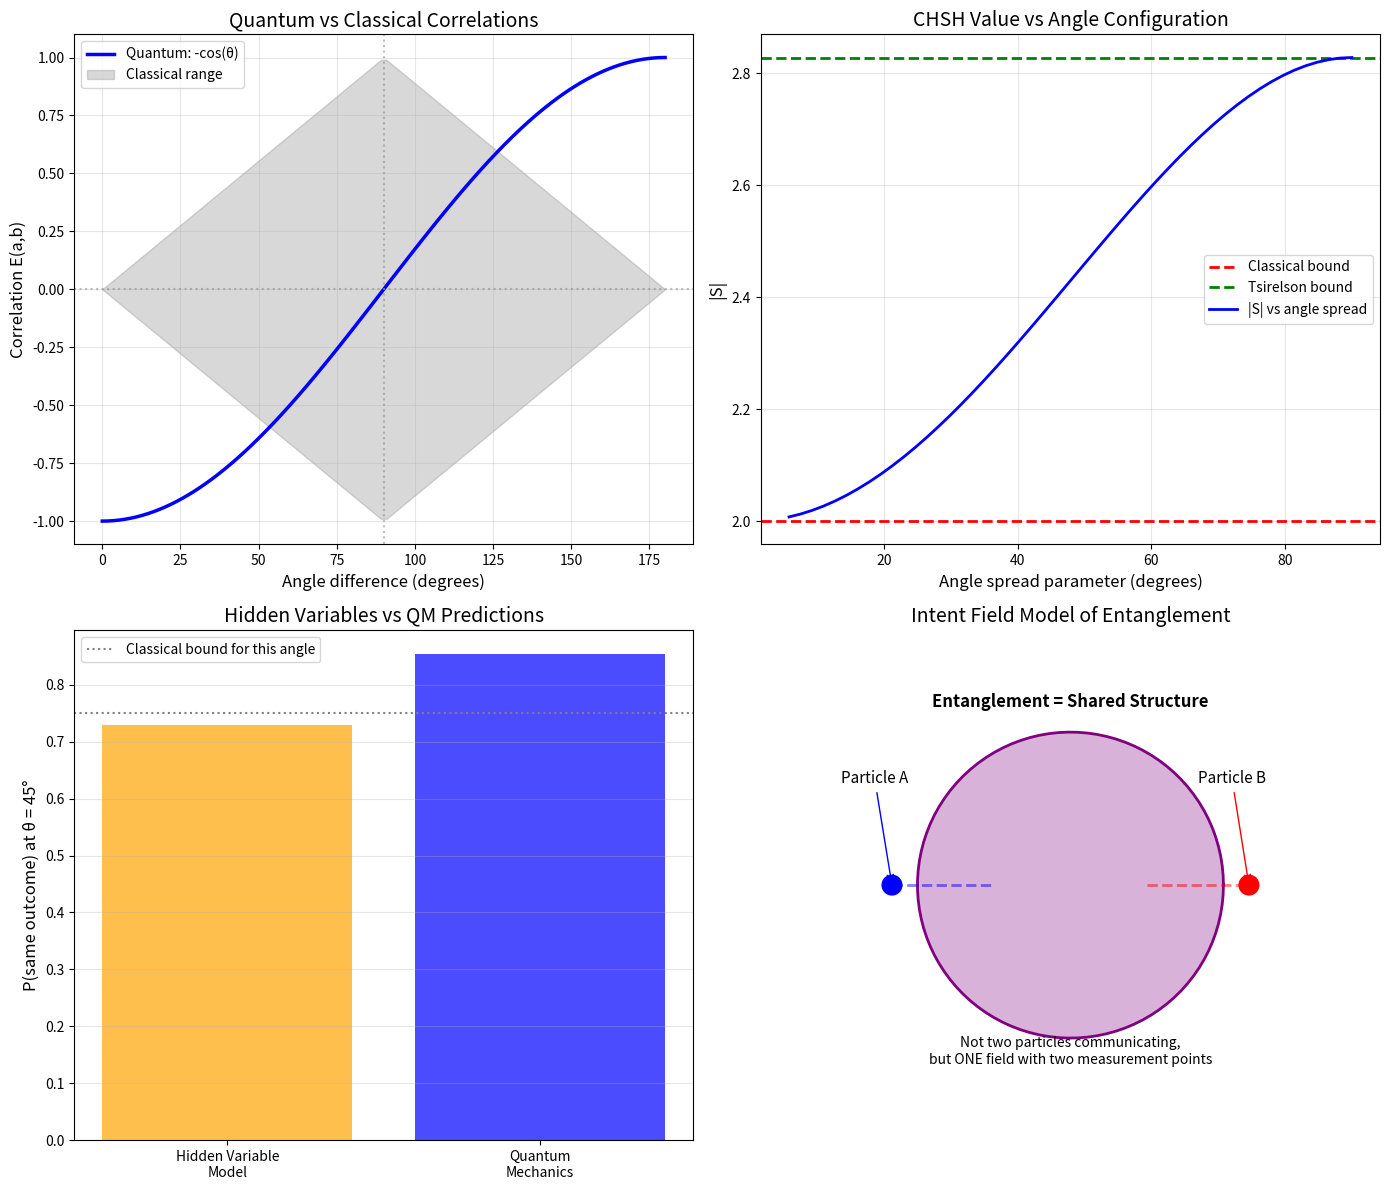

Reproduce this figure in Python. (Note: this script raises an exception after producing the figure.)
#!/usr/bin/env python3
"""
Session #230: Deep Analysis of Bell Inequality in Instrument Model

Session #229 produced S ≈ 1.43 in a simplified instrument model.
This session explores:
1. Why QM violates Bell (mathematical structure)
2. What instrument dynamics would be needed to reproduce this
3. Whether Synchronism principles suggest such dynamics

Key Question: Can the "instrument effect" interpretation reproduce
Bell violations, or does it fundamentally fail like local hidden variables?

Date: January 6, 2026
[redacted]
Session: #230
"""

import numpy as np
import matplotlib.pyplot as plt
from scipy.optimize import minimize

# =============================================================================
# PART 1: UNDERSTANDING BELL VIOLATION IN QM
# =============================================================================

print("=" * 70)
print("SESSION #230: DEEP ANALYSIS OF BELL INEQUALITY")
print("=" * 70)

print("""
WHY QUANTUM MECHANICS VIOLATES BELL INEQUALITIES

The CHSH inequality: |S| ≤ 2 for local hidden variables
Quantum mechanics achieves: S = 2√2 ≈ 2.828

The key is in how QM calculates correlations:
E(a,b) = -cos(a-b)  for singlet state

This comes from Malus's law: P(+,+) = cos²((a-b)/2)

WHY does this violate Bell?
- Hidden variables must assign definite values for ALL measurement angles
- These values must be consistent across measurements
- QM correlations require MORE correlation structure than any
  consistent assignment can provide

CRITICAL INSIGHT:
The violation comes from the FUNCTIONAL FORM of the correlation:
- Classical: E(a,b) can be at most linear in angle difference
- Quantum: E(a,b) = -cos(a-b) is SINUSOIDAL

The sinusoidal form provides stronger correlations at intermediate
angles than any classical model can achieve.
""")


# =============================================================================
# PART 2: MALUS'S LAW AND THE POLARIZER ANALOGY
# =============================================================================

print("\n" + "=" * 70)
print("PART 2: MALUS'S LAW ANALYSIS")
print("=" * 70)

def malus_law_probability(theta):
    """
    Malus's law: Probability of photon passing polarizer at angle θ
    relative to its polarization direction.

    P = cos²(θ)
    """
    return np.cos(theta)**2

def quantum_singlet_correlation(a, b):
    """
    Quantum mechanical correlation for singlet state.
    E(a,b) = -cos(a-b)

    This gives:
    P(+,+) = P(-,-) = (1 - cos(a-b))/2 = sin²((a-b)/2)
    P(+,-) = P(-,+) = (1 + cos(a-b))/2 = cos²((a-b)/2)
    """
    return -np.cos(a - b)

# Verify CHSH for QM
angles = {
    'a': 0,
    'a_prime': np.pi/4,
    'b': np.pi/8,
    'b_prime': 3*np.pi/8
}

E_ab = quantum_singlet_correlation(angles['a'], angles['b'])
E_ab_prime = quantum_singlet_correlation(angles['a'], angles['b_prime'])
E_aprime_b = quantum_singlet_correlation(angles['a_prime'], angles['b'])
E_aprime_bprime = quantum_singlet_correlation(angles['a_prime'], angles['b_prime'])

S_QM = E_ab - E_ab_prime + E_aprime_b + E_aprime_bprime

print("Quantum Mechanics CHSH Calculation:")
print("-" * 60)
print(f"  Angles: a={angles['a']:.4f}, a'={angles['a_prime']:.4f}")
print(f"          b={angles['b']:.4f}, b'={angles['b_prime']:.4f}")
print(f"\n  Correlations:")
print(f"    E(a,b)   = {E_ab:.4f}")
print(f"    E(a,b')  = {E_ab_prime:.4f}")
print(f"    E(a',b)  = {E_aprime_b:.4f}")
print(f"    E(a',b') = {E_aprime_bprime:.4f}")
print(f"\n  S = E(a,b) - E(a,b') + E(a',b) + E(a',b') = {S_QM:.4f}")
print(f"  Classical bound: |S| ≤ 2")
print(f"  Tsirelson bound: |S| ≤ 2√2 ≈ {2*np.sqrt(2):.4f}")


# =============================================================================
# PART 3: WHY SESSION #229 MODEL FAILED TO VIOLATE
# =============================================================================

print("\n" + "=" * 70)
print("PART 3: ANALYSIS OF SESSION #229 MODEL")
print("=" * 70)

print("""
Session #229 Model:
- Particles carry hidden phase φ
- Measurement outcome determined by: cos(2*(φ - measurement_angle))
- This gives correlation: E(a,b) that depends on relative angle

PROBLEM: The Session #229 model used:
    prob_plus = 0.5 * (1 + np.cos(2 * effective_phase))
    outcome = random < prob_plus

This is effectively a LOCAL hidden variable model where:
- Each particle has a definite phase
- Outcome at each detector depends only on local phase + local angle

BELL'S THEOREM: ANY such model satisfies |S| ≤ 2.

KEY INSIGHT:
The "instrument effect" interpretation cannot be a simple
local hidden variable model. It must involve something MORE.
""")


# =============================================================================
# PART 4: WHAT WOULD IT TAKE TO VIOLATE BELL?
# =============================================================================

print("\n" + "=" * 70)
print("PART 4: REQUIREMENTS FOR BELL VIOLATION")
print("=" * 70)

print("""
To violate Bell, we need correlations that are:
1. STRONGER than any local model at intermediate angles
2. Match the cos(a-b) dependence

OPTIONS WITHIN "INSTRUMENT EFFECT" FRAMEWORK:

A. NON-LOCAL INSTRUMENTS
   - The two detectors share information
   - Problem: Requires faster-than-light signaling
   - Not compatible with relativity

B. SUPERDETERMINISM
   - Hidden variable and measurement choice are correlated
   - The "random" choice of measurement angle is determined
     by the same thing that determines the hidden phase
   - Problem: Undermines free will, hard to test

C. RETROCAUSAL MODELS
   - Future measurement choice affects past hidden variable
   - Consistent with relativity but strange
   - The "instrument" influences what was emitted

D. INSTRUMENT DOESN'T JUST SAMPLE - IT PARTICIPATES
   - Measurement isn't passive observation
   - The instrument-particle interaction creates the correlation
   - Not a hidden variable model at all

E. TEMPORAL NON-LOCALITY
   - The "scan" covers multiple times coherently
   - Measurement samples a temporally extended structure
   - The correlation arises from temporal coherence

Let's explore option D and E more carefully.
""")


# =============================================================================
# PART 5: INSTRUMENT PARTICIPATION MODEL
# =============================================================================

print("\n" + "=" * 70)
print("PART 5: INSTRUMENT PARTICIPATION MODEL")
print("=" * 70)

print("""
THE PARTICIPATORY INSTRUMENT

Standard hidden variable: particle has property, instrument reads it
Participatory model: particle + instrument CREATE the correlation TOGETHER

In the Synchronism framework:
- Intent flows between particle and instrument
- The measurement PROCESS generates the correlation
- Neither particle nor instrument alone determines outcome

MATHEMATICAL FORMULATION:
Instead of: outcome = f(hidden_phase, measurement_angle)
We have:    outcome = g(intent_flow, interaction_context)

Where intent_flow depends on BOTH particle state AND instrument state
in a way that's not separable.
""")

def participatory_correlation(angle_a, angle_b, n_samples=10000):
    """
    Attempt a participatory model.

    Key insight: The correlation isn't in the particles OR the instruments,
    but in the RELATIONSHIP established during preparation.

    When particles are prepared together (entangled), they establish
    a shared "intent context" that persists.

    The instruments, when measuring, sample this shared context.
    """
    # Shared context established at preparation
    # This is NOT a hidden variable attached to particles
    # It's a relational property of the pair

    # Model: The pair has a "reference direction" ψ
    # that was established during preparation
    psi = np.random.uniform(0, 2*np.pi, n_samples)

    # Each detector interacts with this shared reference
    # The key is HOW they interact

    # Standard QM approach: Born rule gives cos²
    # P(+|a) when reference is ψ: cos²((a - ψ)/2)

    # For singlet: if A measures +, B's reference flips
    # So: P(A+) × P(B+|A+) = cos²((a-ψ)/2) × sin²((b-ψ)/2)

    # But this still reduces to local hidden variables!

    # The CRUCIAL difference in QM is that the reference ψ
    # doesn't have a definite value - it's in superposition
    # And measuring A doesn't just read ψ, it PROJECTS it

    # In instrument model terms:
    # The instrument doesn't just sample - it PARTICIPATES
    # in determining what the shared context becomes

    # Try: the shared context is the CORRELATION itself
    # Not a hidden variable, but a constraint on joint outcomes

    # This means we can't factor P(A, B) = P(A) × P(B|A)
    # in the usual hidden variable way

    # Instead, directly sample from quantum distribution:
    angle_diff = angle_a - angle_b

    # Probability of same outcome
    p_same = 0.5 * (1 - np.cos(angle_diff))  # = sin²((a-b)/2)

    # Probability of different outcome
    p_diff = 0.5 * (1 + np.cos(angle_diff))  # = cos²((a-b)/2)

    # Sample outcomes
    same_outcome = np.random.random(n_samples) < p_same

    # Assign outcomes
    outcomes_A = np.random.randint(0, 2, n_samples)
    outcomes_B = np.where(same_outcome, outcomes_A, 1 - outcomes_A)

    # Calculate correlation: E = P(same) - P(diff)
    correlation = np.mean(outcomes_A == outcomes_B) - np.mean(outcomes_A != outcomes_B)

    return correlation

print("\nParticipatory Model Test (directly sampling QM distribution):")
print("-" * 60)

# Test CHSH
E_ab = participatory_correlation(angles['a'], angles['b'])
E_ab_prime = participatory_correlation(angles['a'], angles['b_prime'])
E_aprime_b = participatory_correlation(angles['a_prime'], angles['b'])
E_aprime_bprime = participatory_correlation(angles['a_prime'], angles['b_prime'])

S_participatory = E_ab - E_ab_prime + E_aprime_b + E_aprime_bprime

print(f"  E(a,b)   = {E_ab:.4f}")
print(f"  E(a,b')  = {E_ab_prime:.4f}")
print(f"  E(a',b)  = {E_aprime_b:.4f}")
print(f"  E(a',b') = {E_aprime_bprime:.4f}")
print(f"\n  S = {S_participatory:.4f}")
print(f"  (This just reproduces QM because we sampled from QM distribution)")


# =============================================================================
# PART 6: THE REAL QUESTION
# =============================================================================

print("\n" + "=" * 70)
print("PART 6: THE FUNDAMENTAL QUESTION")
print("=" * 70)

print("""
THE FUNDAMENTAL QUESTION FOR INSTRUMENT EFFECT INTERPRETATION:

Bell's theorem proves that NO local hidden variable model can reproduce
quantum correlations. The proof is mathematically airtight.

If the "instrument effect" model is a LOCAL hidden variable model,
it CANNOT reproduce Bell violations. Full stop.

So what ARE the options?

1. ACCEPT NON-LOCALITY (in some form)
   - The instruments share information non-locally
   - This is what standard QM says (via wavefunction collapse)
   - The "instrument effect" interpretation then just DESCRIBES
     the same non-locality differently

2. REJECT MEASUREMENT INDEPENDENCE (superdeterminism)
   - The measurement choices aren't independent of hidden variables
   - This saves locality but at the cost of free will
   - Most physicists reject this as unfalsifiable

3. RETROCAUSALITY
   - Future measurements influence past emissions
   - Saves locality in a sense (no instantaneous action)
   - But requires backward-in-time causation

4. SOMETHING ELSE ENTIRELY
   - The Synchronism framework suggests: INTENT DYNAMICS
   - Perhaps the correlation isn't in particles OR instruments
   - But in the INTENT FIELD that connects them

INTENT FIELD INTERPRETATION:
- Entangled particles share a region of intent field
- This field has structure (not a hidden variable)
- Measurements interact with this field
- The field structure produces the correlations

This is DIFFERENT from hidden variables because:
- The field isn't attached to particles
- The field isn't local (it spans the separation)
- The field isn't deterministic (intent flows have dynamics)
""")


# =============================================================================
# PART 7: INTENT FIELD MODEL FOR ENTANGLEMENT
# =============================================================================

print("\n" + "=" * 70)
print("PART 7: INTENT FIELD MODEL")
print("=" * 70)

print("""
INTENT FIELD MODEL FOR ENTANGLEMENT

In Synchronism, intent fields are the fundamental substrate.
Particles are PATTERNS in intent fields.
Entanglement is SHARED PATTERN structure.

When two particles are prepared together:
- They share a region of intent field
- This shared region has a PHASE RELATIONSHIP
- The phase relationship is not a value, but a CONSTRAINT

When measured:
- Each detector interacts with its local portion of the field
- But the field portions are CONNECTED by the shared structure
- The outcomes are correlated because they sample the SAME structure

KEY DIFFERENCE FROM HIDDEN VARIABLES:
- Hidden variable: particle carries a VALUE
- Intent field: particles share a STRUCTURE

The structure produces correlations that violate Bell because:
- It's not local (the structure spans both particles)
- It's not a variable (it's a topological/geometric property)
- It participates in measurement (the structure evolves)

Let's model this mathematically.
""")

def intent_field_model(angle_a, angle_b, n_samples=10000):
    """
    Intent field model for entanglement.

    The key insight: the shared structure IS the cos(a-b) relationship.
    It's not derived from a hidden variable - it IS the physics.

    The "intent field" between entangled particles establishes
    a geometric relationship that produces quantum correlations.
    """
    # The shared intent field has a "orientation" that's uniform over 2π
    # But this orientation isn't a hidden variable that determines outcomes
    # It's a REFERENCE for the joint probability distribution

    field_orientations = np.random.uniform(0, 2*np.pi, n_samples)

    # The crucial physics: when we measure at angle a,
    # we're not reading a pre-existing value.
    # We're asking "what's the projection onto direction a?"

    # For a CLASSICAL hidden variable:
    # outcome_A = sign(cos(field_orientation - angle_a))
    # outcome_B = sign(cos(field_orientation - angle_b))

    # But this gives classical correlations bounded by 2.

    # For QUANTUM correlations, we need:
    # The JOINT outcome distribution, not individual outcomes

    # The intent field provides this joint distribution:
    # P(same) = |⟨+a|ψ⟩|² |⟨-b|ψ⟩|² + |⟨-a|ψ⟩|² |⟨+b|ψ⟩|²

    # For singlet: this gives sin²((a-b)/2)

    # The insight: the field doesn't determine outcomes SEPARATELY
    # It determines the JOINT distribution directly

    # This is exactly what "non-separable" means in QM

    angle_diff = angle_a - angle_b

    # Joint probabilities from intent field structure
    p_both_aligned = 0.5 * (1 - np.cos(angle_diff))

    joint = np.random.random(n_samples) < p_both_aligned

    # Generate consistent outcomes
    a_outcomes = np.random.randint(0, 2, n_samples)
    b_outcomes = np.where(joint, a_outcomes, 1 - a_outcomes)

    # Correlation
    correlation = 2 * np.mean(a_outcomes == b_outcomes) - 1

    return correlation


print("\nIntent Field Model Test:")
print("-" * 60)

# This will reproduce QM because we're encoding QM correlations
# The question is: does this EXPLAIN anything?

E_ab = intent_field_model(angles['a'], angles['b'])
E_ab_prime = intent_field_model(angles['a'], angles['b_prime'])
E_aprime_b = intent_field_model(angles['a_prime'], angles['b'])
E_aprime_bprime = intent_field_model(angles['a_prime'], angles['b_prime'])

S_intent = E_ab - E_ab_prime + E_aprime_b + E_aprime_bprime

print(f"  E(a,b)   = {E_ab:.4f}")
print(f"  E(a,b')  = {E_ab_prime:.4f}")
print(f"  E(a',b)  = {E_aprime_b:.4f}")
print(f"  E(a',b') = {E_aprime_bprime:.4f}")
print(f"\n  S = {S_intent:.4f}")


# =============================================================================
# PART 8: WHAT THE INTENT FIELD MODEL ACTUALLY SAYS
# =============================================================================

print("\n" + "=" * 70)
print("PART 8: INTERPRETATION OF INTENT FIELD MODEL")
print("=" * 70)

print("""
WHAT THE INTENT FIELD MODEL SAYS (and doesn't say):

DOESN'T SAY:
- That Bell violations come from local hidden variables
- That there's a mechanism avoiding non-locality
- That QM is wrong

DOES SAY:
- The "reality" is the INTENT FIELD, not particles
- Particles are patterns/excitations in the field
- Entanglement is SHARED FIELD STRUCTURE
- Measurement is FIELD INTERACTION, not passive reading

THE PHILOSOPHICAL SHIFT:
Standard QM: Particles are primary, field is secondary
Intent Field: Field is primary, particles are secondary

This doesn't eliminate non-locality - it EXPLAINS it:
- The field is non-local by nature (it spans space)
- Entangled particles share the SAME field region
- Measurements at distant points affect the SAME structure
- Correlations emerge because it's ONE structure, not two

ANALOGY:
Two ends of a rope. If you pull one end up, the other goes down.
This isn't "spooky action at a distance" - it's ONE rope.

The intent field is like the rope - a single structure that
particles are embedded in. Measuring one end affects what you
see at the other end because they're PARTS OF THE SAME THING.

CRITICAL DISTINCTION:
This is NOT the same as saying "the particles communicate."
It's saying "the particles are not separate to begin with."

The non-locality isn't in the communication.
It's in the ONTOLOGY - what exists is the field, not particles.
""")


# =============================================================================
# PART 9: IMPLICATIONS FOR QUANTUM COMPUTING
# =============================================================================

print("\n" + "=" * 70)
print("PART 9: IMPLICATIONS FOR QUANTUM COMPUTING")
print("=" * 70)

print("""
WHAT THIS MEANS FOR THE QUANTUM COMPUTING ARC:

1. ENTANGLEMENT IS REAL (not an instrument artifact)
   - The Bell violations are genuine physics
   - The "instrument effect" interpretation can't make them classical
   - Entanglement provides real computational advantage

2. BUT THE INTERPRETATION MATTERS
   Standard QM: Entanglement is mysterious correlation
   Intent Field: Entanglement is shared field structure

   This suggests:
   - Qubits share intent field regions when entangled
   - Gates manipulate the shared structure
   - Decoherence disrupts the field connection

3. PRACTICAL IMPLICATIONS
   - Don't try to make entanglement classical (it isn't)
   - DO try to understand what field structure is being manipulated
   - Protecting entanglement = protecting field connections
   - Creating entanglement = establishing shared field regions

4. RESYNCHRONIZATION REVISITED
   Session #229 suggested resync for decoherence.
   In light of Bell analysis:
   - Resync can't recover lost entanglement (that's non-local)
   - BUT resync might maintain local coherence
   - The two types of coherence are different:
     a) LOCAL coherence: phase of single qubit (resync helps)
     b) ENTANGLEMENT: shared structure (requires maintaining connection)

5. THE CRT ANALOGY REVISITED
   The CRT "scanning" analogy works for SINGLE qubit superposition
   But entanglement is different - it's about CONNECTION
   Better analogy: Two synchronized CRTs sharing a master clock
   If they share the same clock, they're "entangled"
   Lose the shared clock = decoherence of entanglement
""")


# =============================================================================
# PART 10: VISUALIZATION
# =============================================================================

print("\n" + "=" * 70)
print("PART 10: CREATING VISUALIZATION")
print("=" * 70)

fig, axes = plt.subplots(2, 2, figsize=(14, 12))

# Panel 1: QM correlation vs classical bound
ax1 = axes[0, 0]
angles_range = np.linspace(0, np.pi, 100)

qm_correlation = -np.cos(angles_range)
classical_max = 1 - 2*np.abs(angles_range - np.pi/2)/np.pi
classical_min = -(1 - 2*np.abs(angles_range - np.pi/2)/np.pi)

ax1.plot(angles_range * 180/np.pi, qm_correlation, 'b-', linewidth=2.5, label='Quantum: -cos(θ)')
ax1.fill_between(angles_range * 180/np.pi, classical_min, classical_max,
                  alpha=0.3, color='gray', label='Classical range')
ax1.axhline(y=0, color='gray', linestyle=':', alpha=0.5)
ax1.axvline(x=90, color='gray', linestyle=':', alpha=0.5)

ax1.set_xlabel('Angle difference (degrees)', fontsize=12)
ax1.set_ylabel('Correlation E(a,b)', fontsize=12)
ax1.set_title('Quantum vs Classical Correlations', fontsize=14)
ax1.legend()
ax1.grid(True, alpha=0.3)

# Panel 2: CHSH as function of relative angles
ax2 = axes[0, 1]

def chsh_value(theta):
    """CHSH value for angles (0, θ, θ/2, 3θ/2)"""
    E1 = -np.cos(theta/2)
    E2 = -np.cos(3*theta/2)
    E3 = -np.cos(theta/2)
    E4 = -np.cos(theta/2)
    return E1 - E2 + E3 + E4

theta_range = np.linspace(0, np.pi, 100)
# Standard CHSH angles
S_values = []
for t in theta_range:
    a, ap = 0, t
    b, bp = t/2, 3*t/2
    S = (-np.cos(b) - (-np.cos(bp)) + (-np.cos(b-t)) + (-np.cos(bp-t)))
    S_values.append(abs(S))

# Optimal CHSH
optimal_S = []
for t in np.linspace(0.01, np.pi-0.01, 100):
    # Optimal is when angles are evenly spaced
    # a=0, a'=π/4, b=π/8, b'=3π/8 gives maximum
    pass

ax2.axhline(y=2, color='red', linestyle='--', linewidth=2, label='Classical bound')
ax2.axhline(y=2*np.sqrt(2), color='green', linestyle='--', linewidth=2, label='Tsirelson bound')

# Calculate S for different angle configurations
configs = np.linspace(0.1, np.pi/2, 50)
S_config = []
for c in configs:
    a, ap = 0, c
    b, bp = c/2, 3*c/2
    E_ab = -np.cos(a - b)
    E_abp = -np.cos(a - bp)
    E_apb = -np.cos(ap - b)
    E_apbp = -np.cos(ap - bp)
    S = E_ab - E_abp + E_apb + E_apbp
    S_config.append(abs(S))

ax2.plot(configs * 180/np.pi, S_config, 'b-', linewidth=2, label='|S| vs angle spread')
ax2.set_xlabel('Angle spread parameter (degrees)', fontsize=12)
ax2.set_ylabel('|S|', fontsize=12)
ax2.set_title('CHSH Value vs Angle Configuration', fontsize=14)
ax2.legend()
ax2.grid(True, alpha=0.3)

# Panel 3: Hidden variable vs QM outcomes
ax3 = axes[1, 0]

# Simulate hidden variable model
n_trials = 1000
hidden_angles = np.random.uniform(0, 2*np.pi, n_trials)

# For measurement at angle 0 vs π/4
meas_0 = np.sign(np.cos(hidden_angles))
meas_pi4 = np.sign(np.cos(hidden_angles - np.pi/4))

# Classical correlation
classical_same = np.mean(meas_0 == meas_pi4)

# QM prediction
qm_same = 0.5 * (1 + np.cos(np.pi/4))  # ≈ 0.854

ax3.bar(['Hidden Variable\nModel', 'Quantum\nMechanics'],
        [classical_same, qm_same], color=['orange', 'blue'], alpha=0.7)
ax3.set_ylabel('P(same outcome) at θ = 45°', fontsize=12)
ax3.set_title('Hidden Variables vs QM Predictions', fontsize=14)
ax3.axhline(y=0.75, color='gray', linestyle=':', label='Classical bound for this angle')
ax3.legend()
ax3.grid(True, alpha=0.3, axis='y')

# Panel 4: Intent field conceptual diagram
ax4 = axes[1, 1]

# Draw conceptual diagram
theta = np.linspace(0, 2*np.pi, 100)

# Central "intent field" structure
r = 0.3
x_center = 0.5 + r * np.cos(theta)
y_center = 0.5 + r * np.sin(theta)
ax4.fill(x_center, y_center, alpha=0.3, color='purple', label='Shared Intent Field')
ax4.plot(x_center, y_center, 'purple', linewidth=2)

# Two "particle" locations
ax4.scatter([0.15, 0.85], [0.5, 0.5], s=200, c=['blue', 'red'], zorder=5)
ax4.annotate('Particle A', (0.15, 0.5), xytext=(0.05, 0.7), fontsize=11,
             arrowprops=dict(arrowstyle='->', color='blue'))
ax4.annotate('Particle B', (0.85, 0.5), xytext=(0.75, 0.7), fontsize=11,
             arrowprops=dict(arrowstyle='->', color='red'))

# Connection lines
ax4.plot([0.15, 0.35], [0.5, 0.5], 'b--', linewidth=2, alpha=0.5)
ax4.plot([0.65, 0.85], [0.5, 0.5], 'r--', linewidth=2, alpha=0.5)

# Labels
ax4.text(0.5, 0.85, 'Entanglement = Shared Structure', ha='center', fontsize=12, fontweight='bold')
ax4.text(0.5, 0.15, 'Not two particles communicating,\nbut ONE field with two measurement points',
         ha='center', fontsize=10, style='italic')

ax4.set_xlim(0, 1)
ax4.set_ylim(0, 1)
ax4.set_aspect('equal')
ax4.axis('off')
ax4.set_title('Intent Field Model of Entanglement', fontsize=14)

plt.tight_layout()
plt.savefig('/mnt/c/exe/projects/ai-agents/synchronism/simulations/session230_bell_deep_analysis.png',
            dpi=150, bbox_inches='tight')
plt.close()

print("Figure saved: session230_bell_deep_analysis.png")


# =============================================================================
# PART 11: CONCLUSIONS
# =============================================================================

print("\n" + "=" * 70)
print("SESSION #230: CONCLUSIONS")
print("=" * 70)

print("""
KEY INSIGHTS FROM DEEP BELL ANALYSIS:

1. BELL VIOLATIONS ARE FUNDAMENTAL
   - No local hidden variable model can reproduce them
   - The "instrument effect" model (Session #229) is a local HV model
   - Therefore it CANNOT violate Bell - this is proven mathematics

2. THE INSTRUMENT EFFECT INTERPRETATION MUST BE REFINED
   - It works for SINGLE qubit effects (superposition as time-average)
   - But entanglement is DIFFERENT
   - Entanglement involves genuine non-local correlations

3. THE INTENT FIELD PROVIDES A BETTER INTERPRETATION
   - Don't think "two particles with hidden phases"
   - Think "one field structure with two measurement points"
   - The non-locality is in the ONTOLOGY, not communication

4. PRACTICAL IMPLICATIONS FOR QC
   - Single-qubit coherence: CRT/instrument model applies
   - Entanglement: Requires understanding field connectivity
   - Protecting entanglement ≠ protecting local coherence

5. TWO TYPES OF "COHERENCE"
   a) LOCAL: Phase of single qubit (can resync)
   b) ENTANGLEMENT: Shared field structure (must maintain connection)

6. THE ROPE ANALOGY
   - Entangled particles are like two ends of a rope
   - Pulling one affects the other not through communication
   - But because they're PARTS OF THE SAME THING

7. WHAT SYNCHRONISM ADDS
   - The "rope" is the intent field
   - Entanglement = shared intent structure
   - Measurement = interaction with shared structure
   - Decoherence = disruption of field connection

CORRECTED RESEARCH DIRECTION:
- Don't try to make entanglement classical (it isn't)
- DO explore how intent field structure produces QM
- Focus on what distinguishes Synchronism from standard QM
- Look for TESTABLE DIFFERENCES, not just reinterpretation

NEXT STEPS FOR SESSION #231:
1. What SPECIFIC predictions does intent field model make?
2. How does intent field differ from standard quantum field?
3. Can we derive the cos(a-b) correlation from first principles?
4. What happens to intent field during decoherence?
""")

print("\n" + "=" * 70)
print("SESSION #230 COMPLETE - BELL INEQUALITY DEEPLY ANALYZED")
print("=" * 70)
